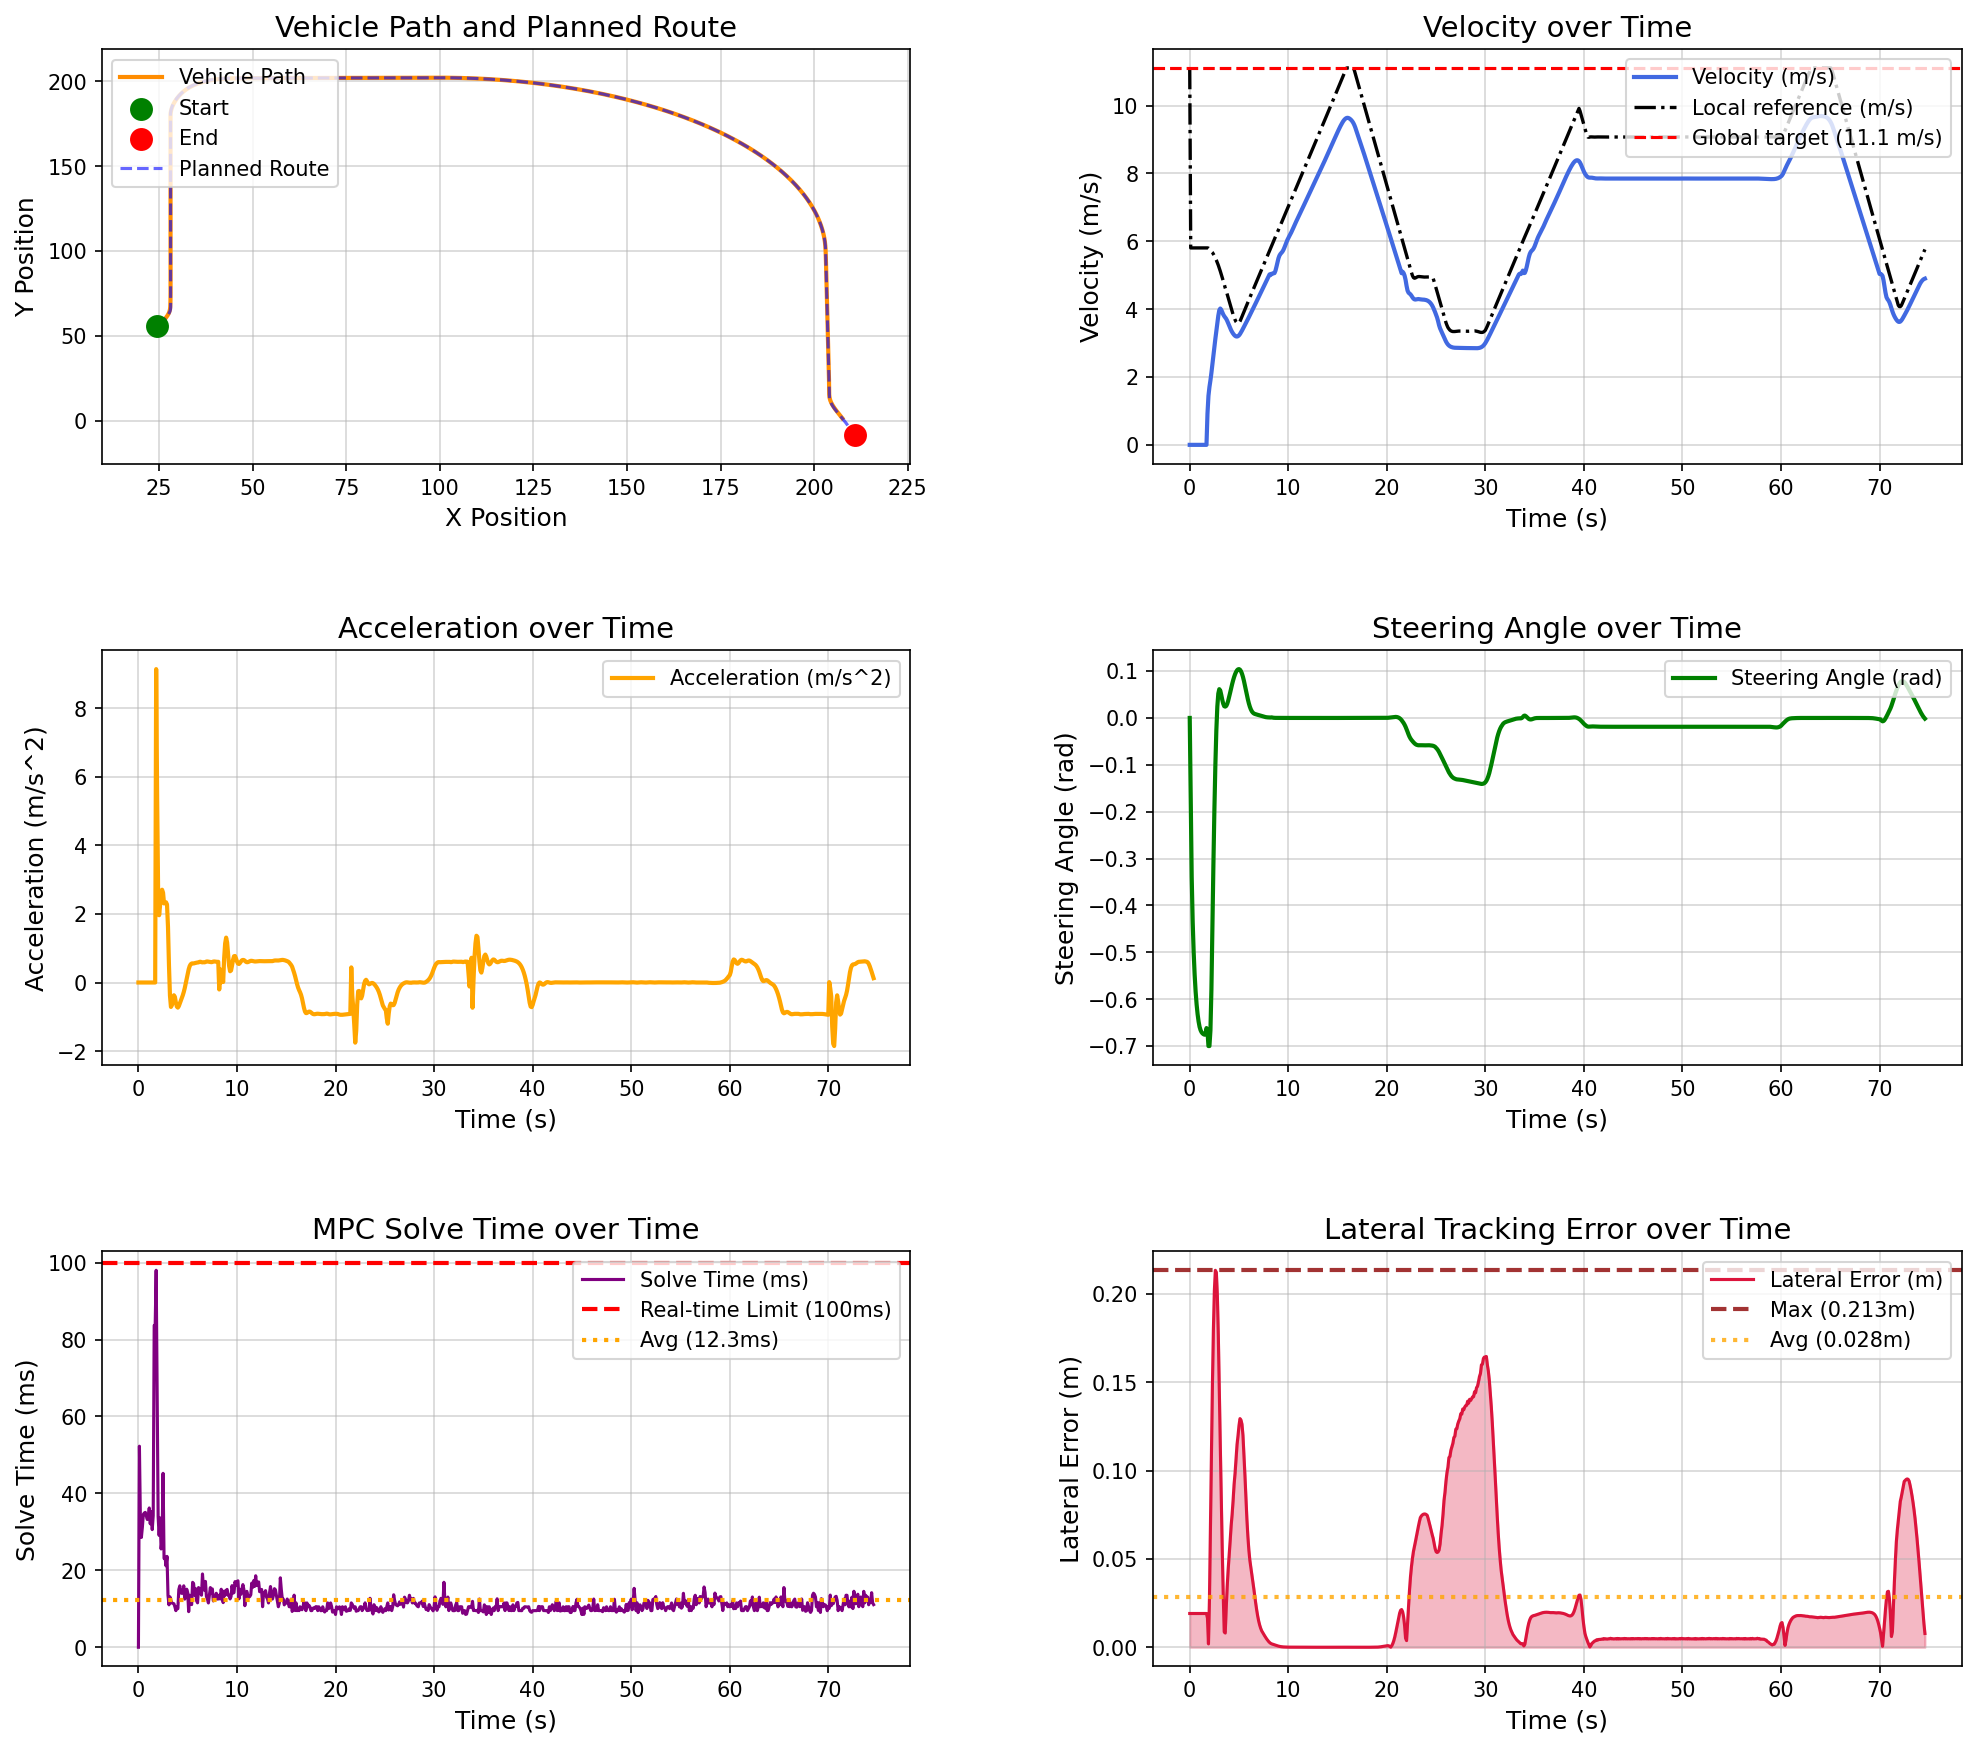

The data file committed next to this chart (first rows):
场景, step, time, x, y, yaw, speed, ac, steer, solve_time, lat_error, min_obstacle_dist, 
high_speed_straight_tracking_town05, 0, 0.000000, 24.57, 55.75, 90.02, 0.000000, 0.000000, 0.000000, 0.000000, 0.0191, , 
high_speed_straight_tracking_town05, 1, 0.1, 24.57, 55.75, 90.02, 0.000000, -0.000000, -0.18, 52.26, 0.0191, , 
high_speed_straight_tracking_town05, 2, 0.2, 24.57, 55.75, 90.02, 0.000000, 0.000000, -0.34, 33.13, 0.0191, , 
high_speed_straight_tracking_town05, 3, 0.3, 24.57, 55.75, 90.02, 0.000000, 0.000000, -0.4351, 28.55, 0.0191, , 
high_speed_straight_tracking_town05, 4, 0.4, 24.57, 55.75, 90.02, 0.000000, -0.000000, -0.5002, 31.21, 0.0191, , 
high_speed_straight_tracking_town05, 5, 0.5, 24.57, 55.75, 90.02, 0.000000, 0.000001, -0.5482, 34.55, 0.0191, , 
high_speed_straight_tracking_town05, 6, 0.6, 24.57, 55.75, 90.02, 0.000000, -0.000000, -0.5843, 34.91, 0.0191, , 
high_speed_straight_tracking_town05, 7, 0.7, 24.57, 55.75, 90.02, 0.000000, -0.000000, -0.6116, 35.06, 0.0191, , 
high_speed_straight_tracking_town05, 8, 0.8, 24.57, 55.75, 90.02, 0.000000, 0.000000, -0.6322, 34.1, 0.0191, , 
high_speed_straight_tracking_town05, 9, 0.9, 24.57, 55.75, 90.02, 0.000000, -0.000000, -0.6478, 33.21, 0.0191, , 
high_speed_straight_tracking_town05, 10, 1, 24.57, 55.75, 90.02, 0.000000, -0.000000, -0.6591, 34.2, 0.0191, , 
high_speed_straight_tracking_town05, 11, 1.1, 24.57, 55.75, 90.02, 0.000000, 0.000001, -0.6661, 36.21, 0.0191, , 
high_speed_straight_tracking_town05, 12, 1.2, 24.57, 55.75, 90.02, 0.000000, -0.000000, -0.6704, 32.08, 0.0191, , 
high_speed_straight_tracking_town05, 13, 1.3, 24.57, 55.75, 90.02, 0.000000, 0.000000, -0.6731, 35.29, 0.0191, , 
high_speed_straight_tracking_town05, 14, 1.4, 24.57, 55.75, 90.02, 0.000000, -0.000000, -0.6748, 30.58, 0.0191, , 
high_speed_straight_tracking_town05, 15, 1.5, 24.57, 55.75, 90.02, 0.000000, 0.000000, -0.6758, 34.21, 0.0191, , 
high_speed_straight_tracking_town05, 16, 1.6, 24.57, 55.75, 90.02, 0.000000, 0.000000, -0.6749, 83.67, 0.0191, , 
high_speed_straight_tracking_town05, 17, 1.7, 24.57, 55.75, 90.02, 0.000000, -0.000000, -0.6617, 83.55, 0.0191, , 
high_speed_straight_tracking_town05, 18, 1.8, 24.59, 55.78, 89.15, 0.9139, 9.139, -0.6677, 98, 0.01646, , 
high_speed_straight_tracking_town05, 19, 1.9, 24.65, 55.88, 86.55, 1.445, 5.365, -0.7, 64.14, 0.001905, , 
high_speed_straight_tracking_town05, 20, 2, 24.74, 56, 83.18, 1.704, 2.618, -0.7, 33.97, 0.02706, , 
high_speed_straight_tracking_town05, 21, 2.1, 24.85, 56.13, 79.53, 1.899, 1.962, -0.667, 29.06, 0.06571, , 
high_speed_straight_tracking_town05, 22, 2.2, 24.97, 56.28, 75.89, 2.124, 2.255, -0.58, 33.62, 0.1083, , 
high_speed_straight_tracking_town05, 23, 2.3, 25.1, 56.46, 72.62, 2.38, 2.615, -0.447, 25.55, 0.1479, , 
high_speed_straight_tracking_town05, 24, 2.4, 25.24, 56.67, 69.99, 2.644, 2.706, -0.3159, 28.02, 0.1796, , 
high_speed_straight_tracking_town05, 25, 2.5, 25.38, 56.91, 68.08, 2.9, 2.617, -0.1987, 45.21, 0.202, , 
high_speed_straight_tracking_town05, 26, 2.6, 25.52, 57.17, 66.92, 3.125, 2.305, -0.1019, 23.12, 0.2134, , 
high_speed_straight_tracking_town05, 27, 2.7, 25.66, 57.47, 66.48, 3.352, 2.329, -0.02666, 23.41, 0.2122, , 
high_speed_straight_tracking_town05, 28, 2.8, 25.8, 57.79, 66.61, 3.583, 2.339, 0.02418, 21.15, 0.1995, , 
high_speed_straight_tracking_town05, 29, 2.9, 25.93, 58.13, 67.12, 3.808, 2.275, 0.05203, 23.63, 0.1766, , 
high_speed_straight_tracking_town05, 30, 3, 26.07, 58.5, 67.82, 3.97, 1.624, 0.06141, 13.51, 0.1467, , 
high_speed_straight_tracking_town05, 31, 3.1, 26.2, 58.87, 68.53, 4.019, 0.4971, 0.05826, 11.02, 0.1145, , 
high_speed_straight_tracking_town05, 32, 3.2, 26.33, 59.25, 69.15, 3.981, -0.3809, 0.0491, 13.1, 0.08324, , 
high_speed_straight_tracking_town05, 33, 3.3, 26.46, 59.63, 69.64, 3.91, -0.7129, 0.03879, 12.1, 0.05467, , 
high_speed_straight_tracking_town05, 34, 3.4, 26.59, 59.99, 70.02, 3.844, -0.6588, 0.03032, 11.51, 0.02957, , 
high_speed_straight_tracking_town05, 35, 3.5, 26.71, 60.35, 70.33, 3.794, -0.4974, 0.0251, 11.4, 0.008609, , 
high_speed_straight_tracking_town05, 36, 3.6, 26.83, 60.71, 70.62, 3.757, -0.3722, 0.02421, 11.31, 0.008057, , 
high_speed_straight_tracking_town05, 37, 3.7, 26.95, 61.06, 70.91, 3.715, -0.4195, 0.02549, 10.51, 0.02213, , 
high_speed_straight_tracking_town05, 38, 3.8, 27.06, 61.42, 71.23, 3.656, -0.5838, 0.02978, 9.516, 0.03437, , 
high_speed_straight_tracking_town05, 39, 3.9, 27.17, 61.76, 71.62, 3.586, -0.7039, 0.03647, 10.52, 0.04409, , 
high_speed_straight_tracking_town05, 40, 4, 27.27, 62.1, 72.09, 3.512, -0.7322, 0.04476, 10.02, 0.05195, , 
high_speed_straight_tracking_town05, 41, 4.1, 27.36, 62.43, 72.65, 3.443, -0.6883, 0.05384, 15.01, 0.06013, , 
high_speed_straight_tracking_town05, 42, 4.2, 27.45, 62.76, 73.29, 3.381, -0.612, 0.06308, 15.97, 0.06874, , 
high_speed_straight_tracking_town05, 43, 4.3, 27.53, 63.09, 74, 3.327, -0.5333, 0.07189, 14.14, 0.0752, , 
high_speed_straight_tracking_town05, 44, 4.4, 27.6, 63.41, 74.79, 3.28, -0.4571, 0.08, 14.02, 0.0831, , 
high_speed_straight_tracking_town05, 45, 4.5, 27.66, 63.73, 75.64, 3.242, -0.374, 0.08716, 14.12, 0.09217, , 
high_speed_straight_tracking_town05, 46, 4.6, 27.72, 64.05, 76.54, 3.214, -0.2788, 0.0932, 15.97, 0.09859, , 
high_speed_straight_tracking_town05, 47, 4.7, 27.77, 64.36, 77.48, 3.197, -0.1644, 0.09805, 12.51, 0.1065, , 
high_speed_straight_tracking_town05, 48, 4.8, 27.82, 64.68, 78.46, 3.193, -0.02834, 0.1016, 13.51, 0.1147, , 
high_speed_straight_tracking_town05, 49, 4.9, 27.86, 64.99, 79.46, 3.204, 0.1134, 0.1037, 15.09, 0.1198, , 
high_speed_straight_tracking_town05, 50, 5, 27.89, 65.31, 80.47, 3.229, 0.2532, 0.1042, 14.22, 0.1255, , 
high_speed_straight_tracking_town05, 51, 5.1, 27.92, 65.64, 81.48, 3.267, 0.3837, 0.1029, 9.25, 0.1294, , 
high_speed_straight_tracking_town05, 52, 5.2, 27.94, 65.97, 82.47, 3.314, 0.4782, 0.09966, 13.53, 0.1286, , 
high_speed_straight_tracking_town05, 53, 5.3, 27.96, 66.3, 83.44, 3.367, 0.5304, 0.09452, 11.43, 0.1263, , 
high_speed_straight_tracking_town05, 54, 5.4, 27.98, 66.64, 84.35, 3.422, 0.5543, 0.08758, 11.09, 0.12, , 
high_speed_straight_tracking_town05, 55, 5.5, 27.99, 66.98, 85.19, 3.478, 0.5571, 0.07908, 16.87, 0.1091, , 
high_speed_straight_tracking_town05, 56, 5.6, 28, 67.33, 85.95, 3.533, 0.5559, 0.06948, 16.53, 0.09739, , 
high_speed_straight_tracking_town05, 57, 5.7, 28.01, 67.69, 86.61, 3.589, 0.5622, 0.05931, 13.51, 0.08475, , 
high_speed_straight_tracking_town05, 58, 5.8, 28.01, 68.05, 87.18, 3.647, 0.5715, 0.04913, 15.25, 0.07249, , 
high_speed_straight_tracking_town05, 59, 5.9, 28.02, 68.42, 87.64, 3.705, 0.5793, 0.03954, 12.08, 0.06268, , 
... 687 more rows
